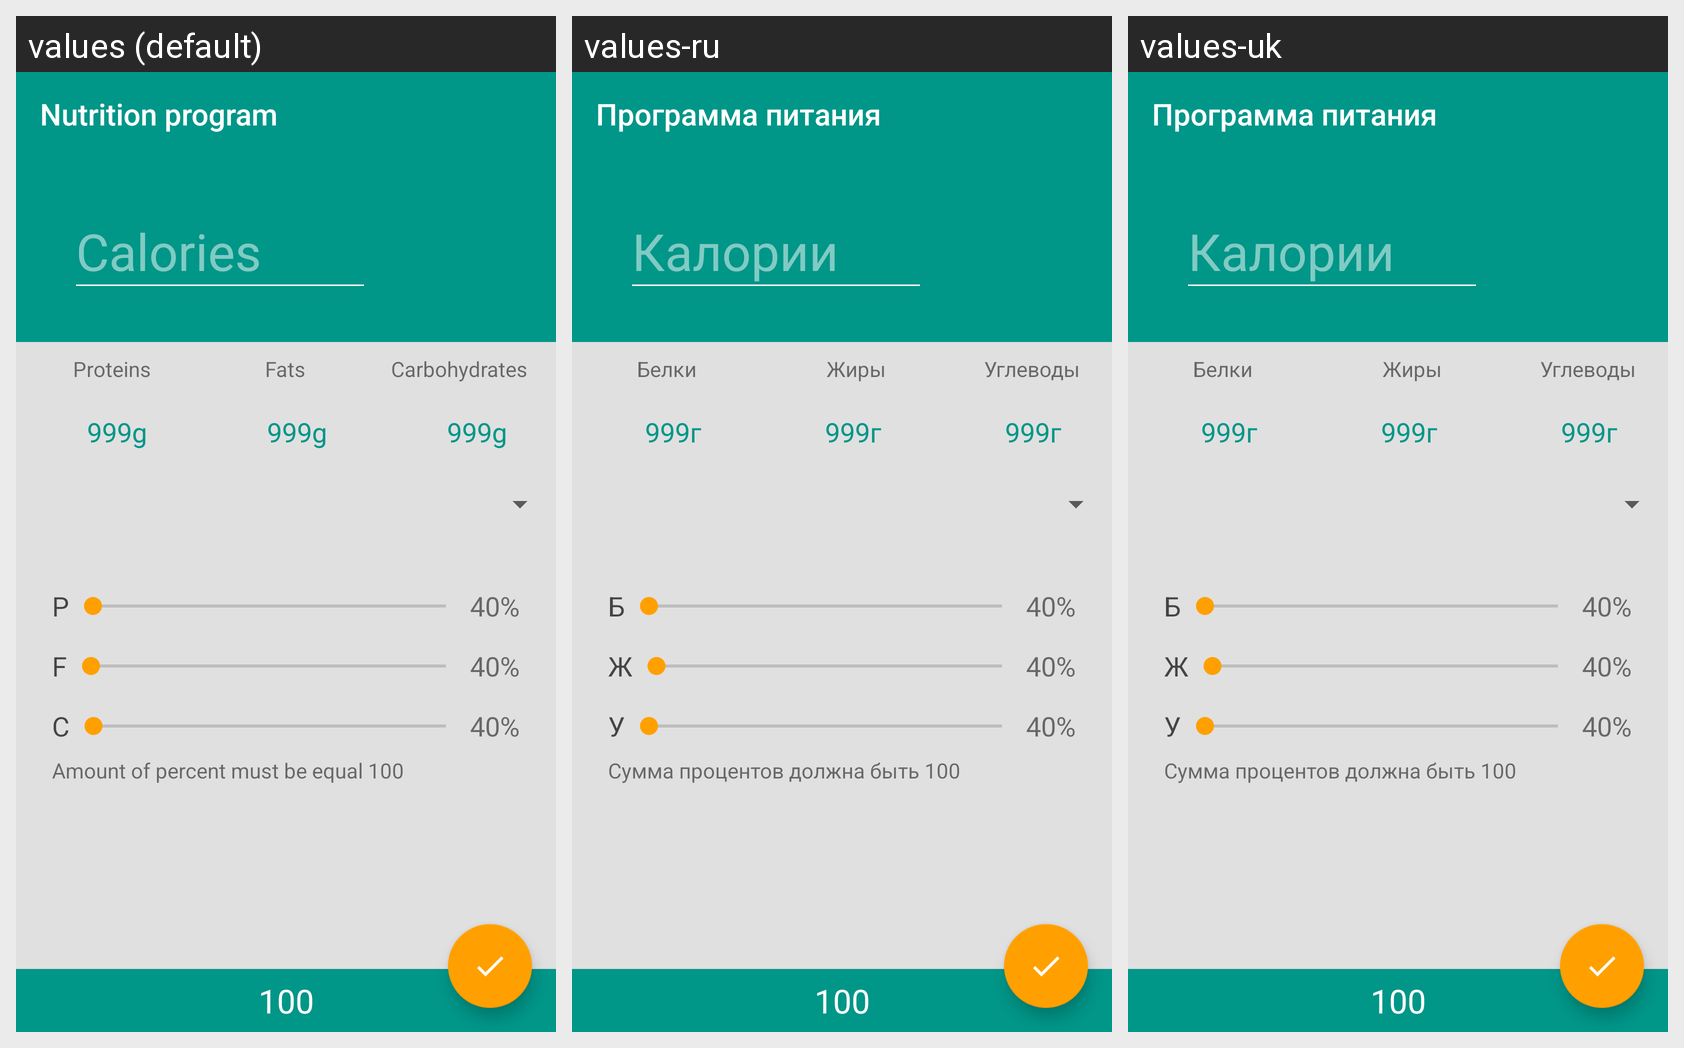

Translations of the strings shown on this Android screen, per locale in the grid:
Android screen res/layout/activity_program.xml rendered under 3 locales, left to right: values (default), values-ru, values-uk. Device: Nexus 5 (rendered at 1080×1920; each locale shown at half size, 540×960, under a caption strip naming it); theme AppTheme.NoActionBar.
Strings drawn on this screen, with the default value and each locale's value (text and hints the layout hard-codes, and strings that could not be matched under every locale, appear in the picture but are not listed):

title_activity_program
  values: Nutrition program
  values-ru: Программа питания
  values-uk: Программа питания

macro_prot
  values: Proteins
  values-ru: Белки
  values-uk: Белки

macro_fat
  values: Fats
  values-ru: Жиры
  values-uk: Жиры

macro_carbo
  values: Carbohydrates
  values-ru: Углеводы
  values-uk: Углеводы

elv_gram
  values: g
  values-ru: г
  values-uk: г

macro_prot_short
  values: P
  values-ru: Б
  values-uk: Б

percent
  values: %
  values-ru: %  [not translated; the default value is used]
  values-uk: %  [not translated; the default value is used]

macro_fat_short
  values: F
  values-ru: Ж
  values-uk: Ж

macro_carbo_short
  values: C
  values-ru: У
  values-uk: У

message_program_perc
  values: Amount of percent must be equal 100
  values-ru: Сумма процентов должна быть 100
  values-uk: Сумма процентов должна быть 100
